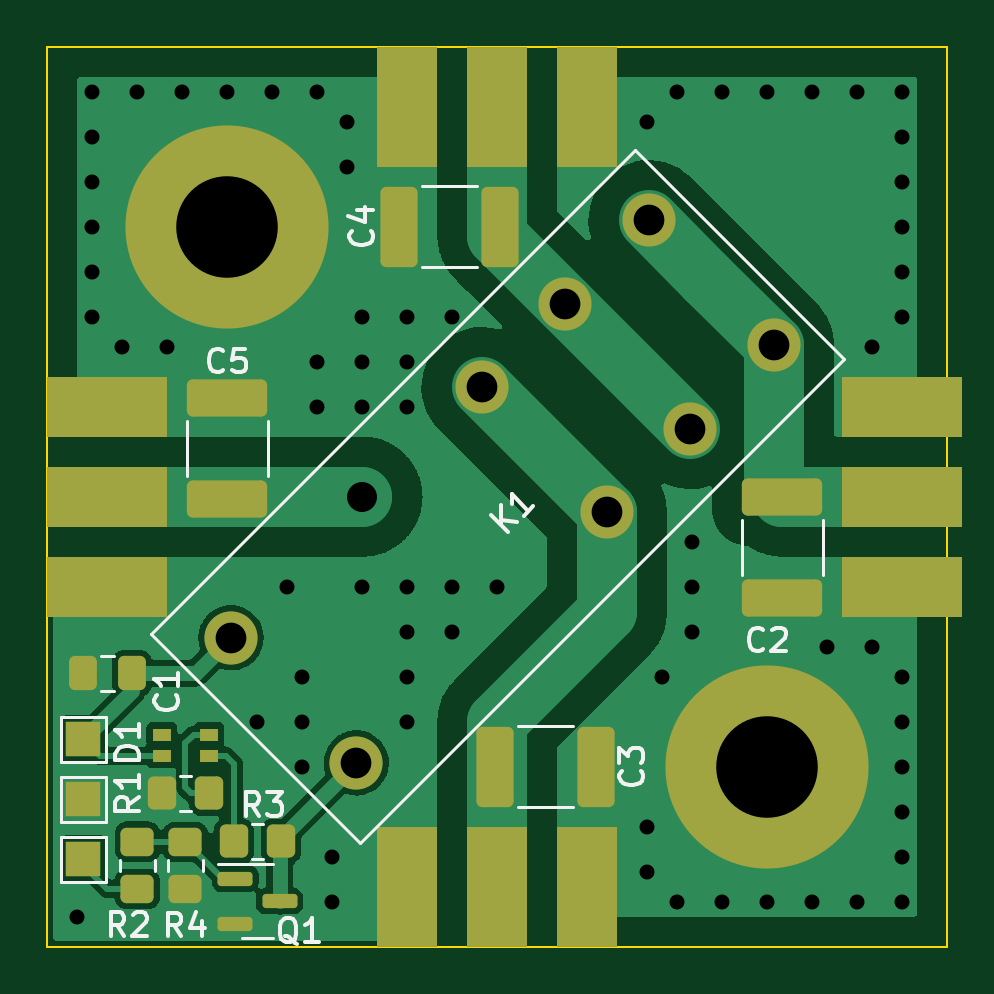
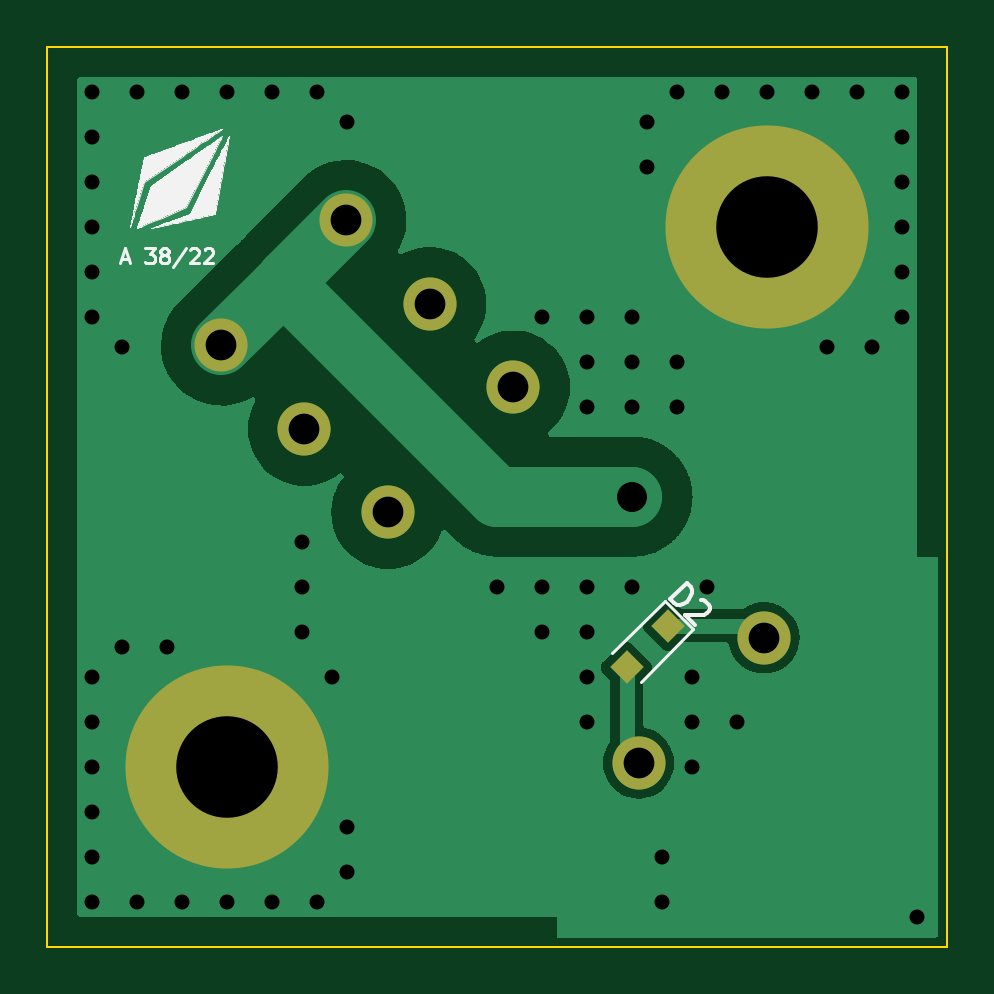
Circuit board: 11 layer files. Board 38.1 x 38.1 mm.
- bottom_copper: switch-board-B_Cu.gbr (25673 bytes)
- bottom_mask: switch-board-B_Mask.gbr (1188 bytes)
- paste: switch-board-B_Paste.gbr (831 bytes)
- bottom_silk: switch-board-B_Silkscreen.gbr (17160 bytes)
- outline: switch-board-Edge_Cuts.gbr (609 bytes)
- top_copper: switch-board-F_Cu.gbr (54485 bytes)
- top_mask: switch-board-F_Mask.gbr (3781 bytes)
- paste: switch-board-F_Paste.gbr (3263 bytes)
- top_silk: switch-board-F_Silkscreen.gbr (9573 bytes)
- drill: switch-board-NPTH.drl (272 bytes)
- drill: switch-board-PTH.drl (1573 bytes)

=== bottom_copper: switch-board-B_Cu.gbr (25673 bytes, source omitted) ===
=== bottom_mask: switch-board-B_Mask.gbr (1188 bytes, source withheld) ===
=== paste: switch-board-B_Paste.gbr (831 bytes, source withheld) ===
=== bottom_silk: switch-board-B_Silkscreen.gbr (17160 bytes, source omitted) ===
=== outline: switch-board-Edge_Cuts.gbr ===
%TF.GenerationSoftware,KiCad,Pcbnew,(6.0.7)*%
%TF.CreationDate,2022-09-13T12:21:28-04:00*%
%TF.ProjectId,switch-board,73776974-6368-42d6-926f-6172642e6b69,A*%
%TF.SameCoordinates,Original*%
%TF.FileFunction,Profile,NP*%
%FSLAX46Y46*%
G04 Gerber Fmt 4.6, Leading zero omitted, Abs format (unit mm)*
G04 Created by KiCad (PCBNEW (6.0.7)) date 2022-09-13 12:21:28*
%MOMM*%
%LPD*%
G01*
G04 APERTURE LIST*
%TA.AperFunction,Profile*%
%ADD10C,0.100000*%
%TD*%
G04 APERTURE END LIST*
D10*
X127000000Y-82550000D02*
X88900000Y-82550000D01*
X88900000Y-44450000D01*
X127000000Y-44450000D01*
X127000000Y-82550000D01*
M02*

=== top_copper: switch-board-F_Cu.gbr (54485 bytes, source omitted) ===
=== top_mask: switch-board-F_Mask.gbr ===
%TF.GenerationSoftware,KiCad,Pcbnew,(6.0.7)*%
%TF.CreationDate,2022-09-13T12:21:28-04:00*%
%TF.ProjectId,switch-board,73776974-6368-42d6-926f-6172642e6b69,A*%
%TF.SameCoordinates,Original*%
%TF.FileFunction,Soldermask,Top*%
%TF.FilePolarity,Negative*%
%FSLAX46Y46*%
G04 Gerber Fmt 4.6, Leading zero omitted, Abs format (unit mm)*
G04 Created by KiCad (PCBNEW (6.0.7)) date 2022-09-13 12:21:28*
%MOMM*%
%LPD*%
G01*
G04 APERTURE LIST*
G04 Aperture macros list*
%AMRoundRect*
0 Rectangle with rounded corners*
0 $1 Rounding radius*
0 $2 $3 $4 $5 $6 $7 $8 $9 X,Y pos of 4 corners*
0 Add a 4 corners polygon primitive as box body*
4,1,4,$2,$3,$4,$5,$6,$7,$8,$9,$2,$3,0*
0 Add four circle primitives for the rounded corners*
1,1,$1+$1,$2,$3*
1,1,$1+$1,$4,$5*
1,1,$1+$1,$6,$7*
1,1,$1+$1,$8,$9*
0 Add four rect primitives between the rounded corners*
20,1,$1+$1,$2,$3,$4,$5,0*
20,1,$1+$1,$4,$5,$6,$7,0*
20,1,$1+$1,$6,$7,$8,$9,0*
20,1,$1+$1,$8,$9,$2,$3,0*%
G04 Aperture macros list end*
%ADD10RoundRect,0.250000X1.450000X-0.537500X1.450000X0.537500X-1.450000X0.537500X-1.450000X-0.537500X0*%
%ADD11RoundRect,0.250000X0.450000X-0.350000X0.450000X0.350000X-0.450000X0.350000X-0.450000X-0.350000X0*%
%ADD12R,5.080000X2.540000*%
%ADD13RoundRect,0.250000X-0.337500X-0.475000X0.337500X-0.475000X0.337500X0.475000X-0.337500X0.475000X0*%
%ADD14R,2.540000X5.080000*%
%ADD15RoundRect,0.250000X0.350000X0.450000X-0.350000X0.450000X-0.350000X-0.450000X0.350000X-0.450000X0*%
%ADD16RoundRect,0.250000X-0.350000X-0.450000X0.350000X-0.450000X0.350000X0.450000X-0.350000X0.450000X0*%
%ADD17C,8.600000*%
%ADD18RoundRect,0.250000X0.537500X1.450000X-0.537500X1.450000X-0.537500X-1.450000X0.537500X-1.450000X0*%
%ADD19R,0.800000X0.550000*%
%ADD20RoundRect,0.250000X-0.537500X-1.450000X0.537500X-1.450000X0.537500X1.450000X-0.537500X1.450000X0*%
%ADD21RoundRect,0.250000X-1.450000X0.537500X-1.450000X-0.537500X1.450000X-0.537500X1.450000X0.537500X0*%
%ADD22R,1.500000X1.500000*%
%ADD23C,2.250000*%
%ADD24RoundRect,0.150000X-0.587500X-0.150000X0.587500X-0.150000X0.587500X0.150000X-0.587500X0.150000X0*%
G04 APERTURE END LIST*
D10*
%TO.C,C2*%
X120015000Y-67796500D03*
X120015000Y-63521500D03*
%TD*%
D11*
%TO.C,R4*%
X94742000Y-80121000D03*
X94742000Y-78121000D03*
%TD*%
D12*
%TO.C,J6*%
X125095000Y-63500000D03*
X125095000Y-67310000D03*
X125095000Y-59690000D03*
%TD*%
D13*
%TO.C,C1*%
X90402500Y-70977000D03*
X92477500Y-70977000D03*
%TD*%
D14*
%TO.C,J4*%
X107950000Y-46990000D03*
X104140000Y-46990000D03*
X111760000Y-46990000D03*
%TD*%
D15*
%TO.C,R3*%
X98790000Y-78089000D03*
X96790000Y-78089000D03*
%TD*%
D16*
%TO.C,R1*%
X93742000Y-76057000D03*
X95742000Y-76057000D03*
%TD*%
D17*
%TO.C,H1*%
X119380000Y-74930000D03*
%TD*%
D18*
%TO.C,C3*%
X112119500Y-74930000D03*
X107844500Y-74930000D03*
%TD*%
D19*
%TO.C,D1*%
X95742000Y-74475000D03*
X95742000Y-73575000D03*
X93742000Y-73575000D03*
X93742000Y-74475000D03*
%TD*%
D20*
%TO.C,C4*%
X103780500Y-52070000D03*
X108055500Y-52070000D03*
%TD*%
D14*
%TO.C,J3*%
X104140000Y-80010000D03*
X111760000Y-80010000D03*
X107950000Y-80010000D03*
%TD*%
D21*
%TO.C,C5*%
X96520000Y-59330500D03*
X96520000Y-63605500D03*
%TD*%
D22*
%TO.C,J1*%
X90424000Y-73771000D03*
%TD*%
%TO.C,J2*%
X90424000Y-78851000D03*
%TD*%
D23*
%TO.C,K1*%
X101974948Y-74778353D03*
X112581549Y-64171751D03*
X107278249Y-58868451D03*
X116117083Y-60636218D03*
X110813782Y-55332917D03*
X114349316Y-51797383D03*
X119652617Y-57100684D03*
X96671647Y-69475052D03*
%TD*%
D11*
%TO.C,R2*%
X92710000Y-80105000D03*
X92710000Y-78105000D03*
%TD*%
D12*
%TO.C,J5*%
X91440000Y-63500000D03*
X91440000Y-59690000D03*
X91440000Y-67310000D03*
%TD*%
D22*
%TO.C,J7*%
X90424000Y-76311000D03*
%TD*%
D24*
%TO.C,Q1*%
X96852500Y-79679000D03*
X96852500Y-81579000D03*
X98727500Y-80629000D03*
%TD*%
D17*
%TO.C,H2*%
X96520000Y-52070000D03*
%TD*%
M02*

=== paste: switch-board-F_Paste.gbr (3263 bytes, source withheld) ===
=== top_silk: switch-board-F_Silkscreen.gbr (9573 bytes, source omitted) ===
=== drill: switch-board-NPTH.drl ===
M48
; DRILL file {KiCad (6.0.7)} date Tue Sep 13 12:21:30 2022
; FORMAT={-:-/ absolute / inch / decimal}
; #@! TF.CreationDate,2022-09-13T12:21:30-04:00
; #@! TF.GenerationSoftware,Kicad,Pcbnew,(6.0.7)
; #@! TF.FileFunction,NonPlated,1,2,NPTH
FMAT,2
INCH
%
G90
G05
T0
M30

=== drill: switch-board-PTH.drl ===
M48
; DRILL file {KiCad (6.0.7)} date Tue Sep 13 12:21:30 2022
; FORMAT={-:-/ absolute / inch / decimal}
; #@! TF.CreationDate,2022-09-13T12:21:30-04:00
; #@! TF.GenerationSoftware,Kicad,Pcbnew,(6.0.7)
; #@! TF.FileFunction,Plated,1,2,PTH
FMAT,2
INCH
; #@! TA.AperFunction,Plated,PTH,ViaDrill
T1C0.0250
; #@! TA.AperFunction,Plated,PTH,ViaDrill
T2C0.0500
; #@! TA.AperFunction,Plated,PTH,ComponentDrill
T3C0.0512
; #@! TA.AperFunction,Plated,PTH,ComponentDrill
T4C0.1693
%
G90
G05
T1
X3.55Y-3.2
X3.575Y-1.825
X3.575Y-1.9
X3.575Y-1.975
X3.575Y-2.05
X3.575Y-2.125
X3.575Y-2.2
X3.625Y-2.25
X3.65Y-1.825
X3.7Y-2.25
X3.725Y-1.825
X3.8Y-1.825
X3.85Y-2.875
X3.875Y-1.825
X3.9Y-2.65
X3.925Y-2.8
X3.925Y-2.875
X3.925Y-2.95
X3.95Y-1.825
X3.95Y-2.275
X3.95Y-2.35
X3.975Y-3.1
X3.975Y-3.175
X4.0Y-1.875
X4.0Y-1.95
X4.025Y-2.2
X4.025Y-2.275
X4.025Y-2.35
X4.025Y-2.65
X4.1Y-2.2
X4.1Y-2.275
X4.1Y-2.35
X4.1Y-2.65
X4.1Y-2.725
X4.1Y-2.8
X4.1Y-2.875
X4.175Y-2.2
X4.175Y-2.65
X4.175Y-2.725
X4.25Y-2.65
X4.5Y-1.875
X4.5Y-3.05
X4.5Y-3.125
X4.525Y-2.8
X4.55Y-1.825
X4.55Y-3.175
X4.575Y-2.575
X4.575Y-2.65
X4.575Y-2.725
X4.625Y-1.825
X4.625Y-3.175
X4.7Y-1.825
X4.7Y-3.175
X4.775Y-1.825
X4.775Y-3.175
X4.8Y-2.75
X4.85Y-1.825
X4.85Y-3.175
X4.875Y-2.25
X4.875Y-2.75
X4.925Y-1.825
X4.925Y-1.9
X4.925Y-1.975
X4.925Y-2.05
X4.925Y-2.125
X4.925Y-2.2
X4.925Y-2.8
X4.925Y-2.875
X4.925Y-2.95
X4.925Y-3.025
X4.925Y-3.1
X4.925Y-3.175
T2
X4.025Y-2.5
T3
X3.806Y-2.7352
X4.0148Y-2.944
X4.2236Y-2.3177
X4.3627Y-2.1785
X4.4323Y-2.5264
X4.5019Y-2.0393
X4.5715Y-2.3873
X4.7107Y-2.2481
T4
X3.8Y-2.05
X4.7Y-2.95
T0
M30

